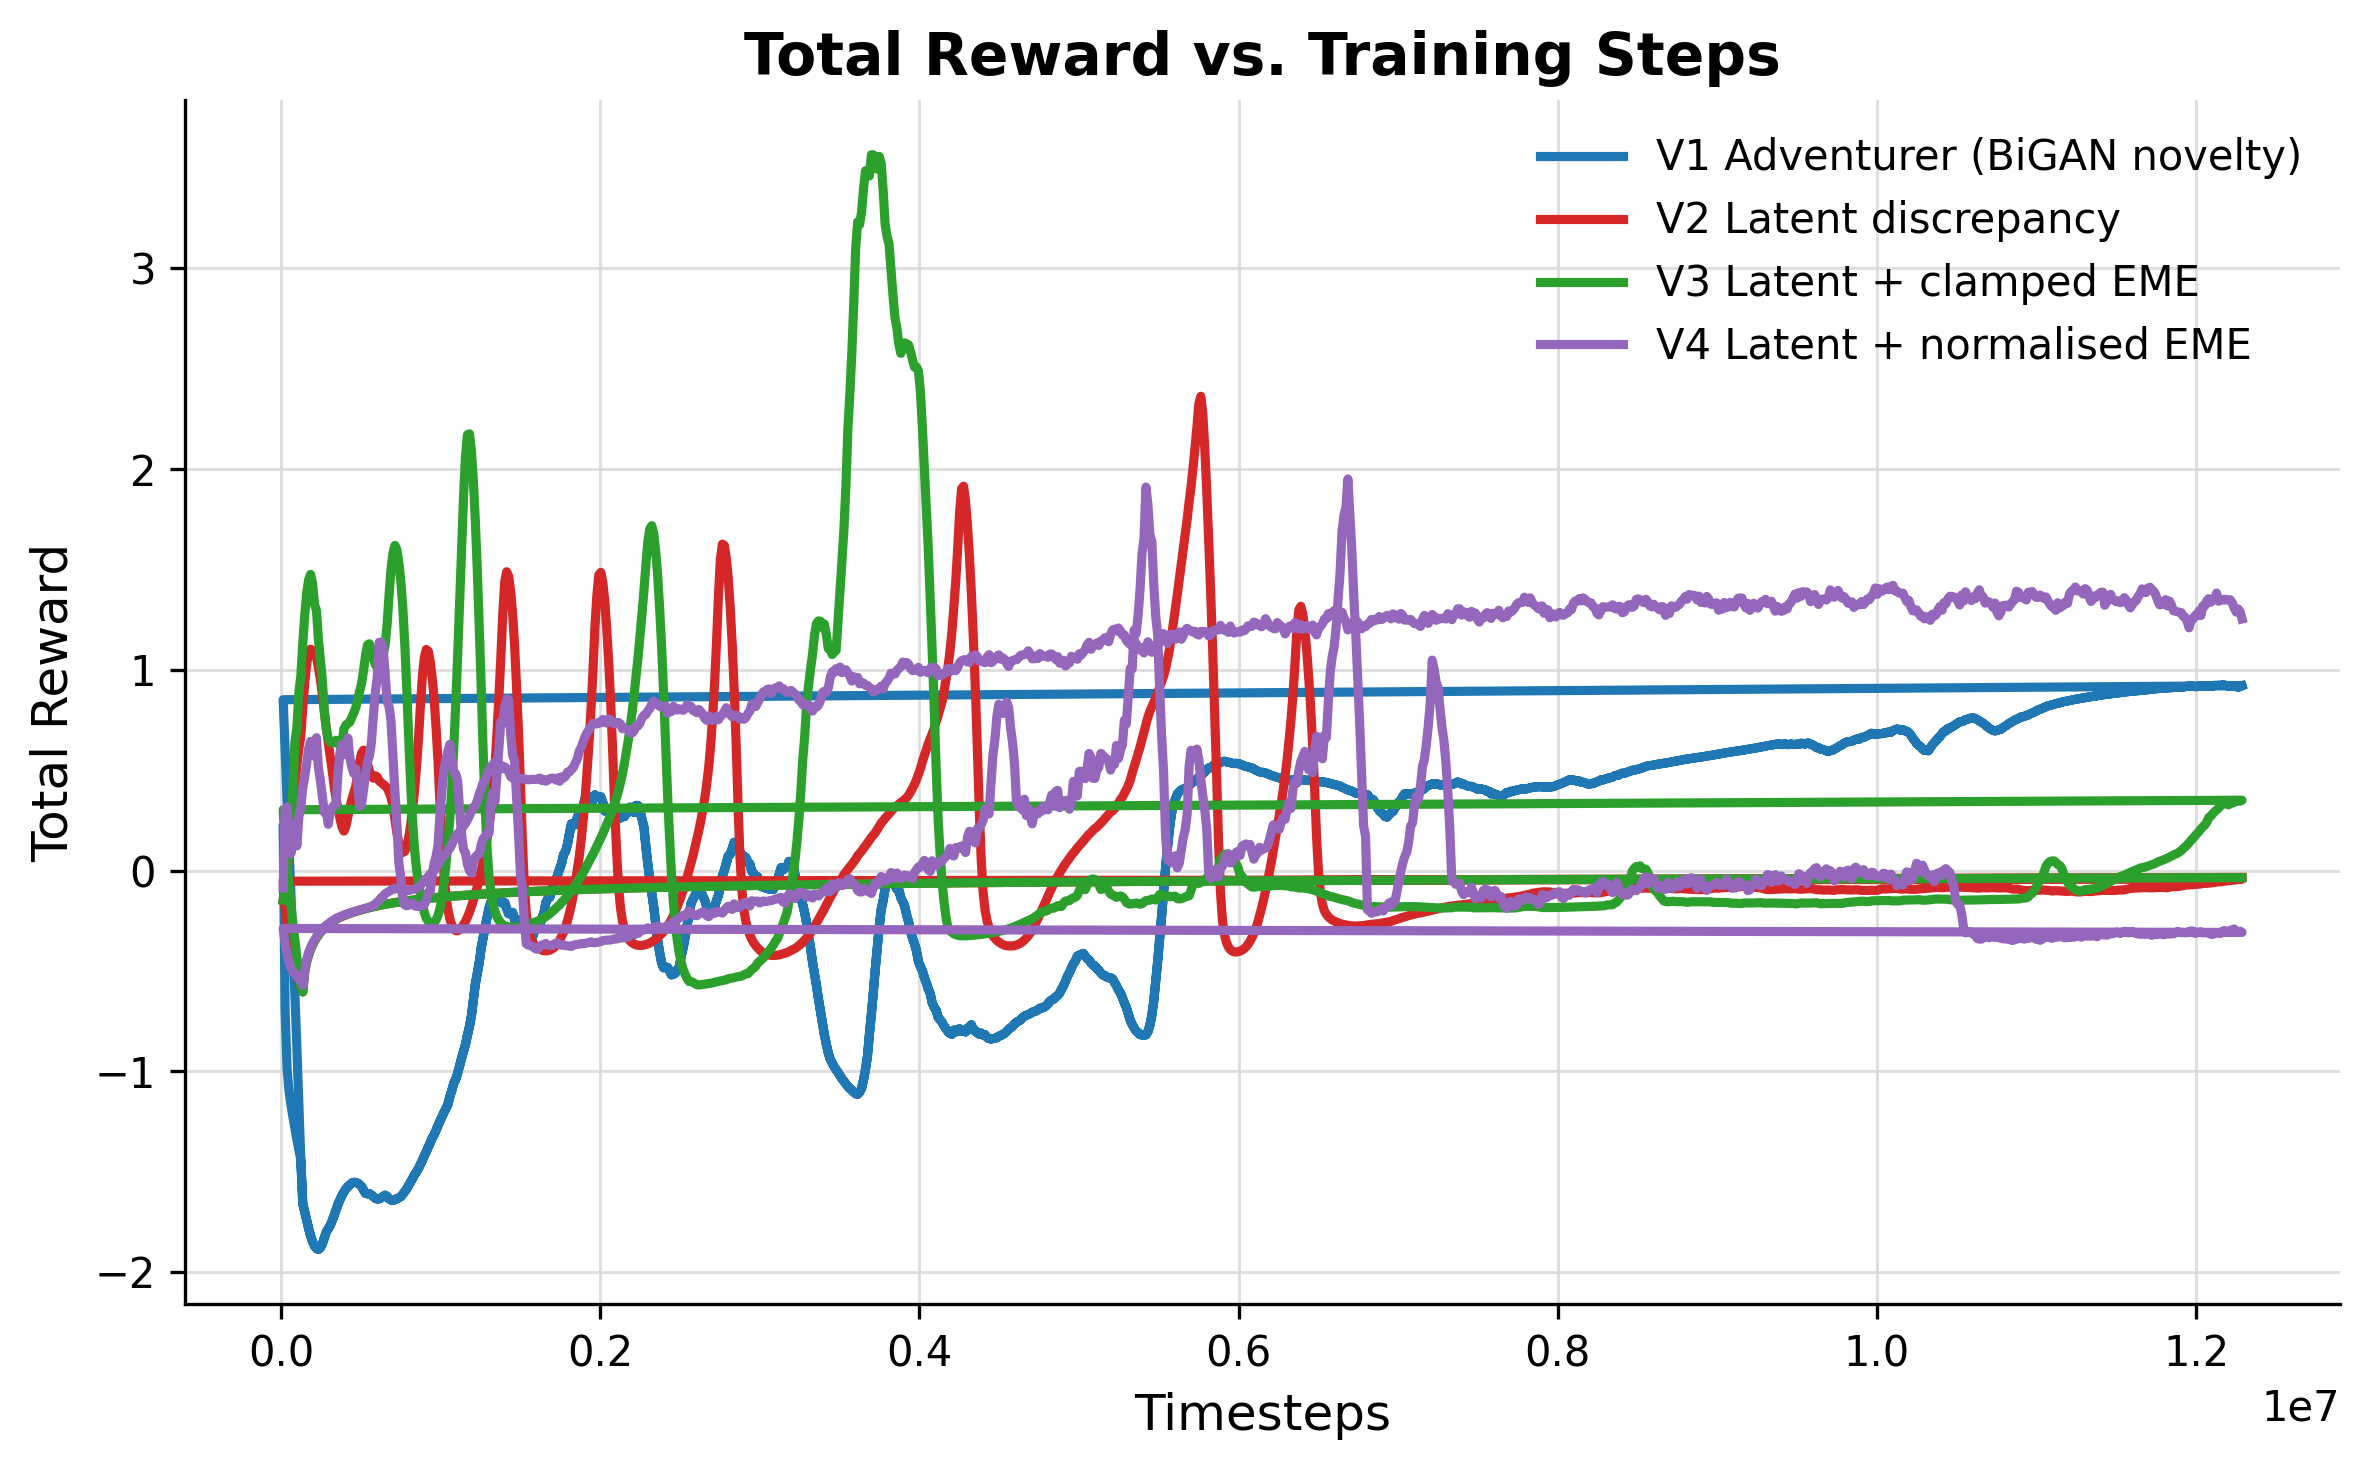

Source data for this figure (header and first rows):
v1_adventurer_(bigan_novelty)_timesteps, v1_adventurer_(bigan_novelty)_score, v1_adventurer_(bigan_novelty)_score_mean, v2_latent_discrepancy_timesteps, v2_latent_discrepancy_score, v2_latent_discrepancy_score_mean, v3_latent_plus_clamped_eme_timesteps, v3_latent_plus_clamped_eme_score, v3_latent_plus_clamped_eme_score_mean, v4_latent_plus_normalised_eme_timesteps, v4_latent_plus_normalised_eme_score, v4_latent_plus_normalised_eme_score_mean
12288, 0.2114, 0.2114, 12288, -0.1476, -0.1476, 12288, -0.1476, -0.1476, 12288, -0.08737, -0.08737
24576, -1.616, -0.7022, 24576, 0.01521, -0.0662, 24576, 0.01521, -0.0662, 24576, 0.6958, 0.3042
36864, -1.558, -0.9874, 36864, 0.1409, 0.002816, 36864, 0.1409, 0.002816, 36864, 0.3409, 0.3164
49152, -1.44, -1.101, 49152, 0.3378, 0.08655, 49152, 0.3378, 0.08655, 49152, -0.2264, 0.1807
61440, -1.439, -1.168, 61440, 0.6709, 0.2034, 61440, 0.6709, 0.2034, 61440, -0.2992, 0.08475
73728, -1.535, -1.229, 73728, 0.9375, 0.3258, 73728, 1.451, 0.4114, 73728, 0.6047, 0.1714
86016, -1.627, -1.286, 86016, 1.087, 0.4346, 86016, 2.02, 0.6412, 86016, 0.5804, 0.2298
98304, -1.722, -1.341, 98304, 1.169, 0.5264, 98304, 1.183, 0.7089, 98304, -0.6259, 0.1229
110592, -1.793, -1.391, 110592, 1.238, 0.6054, 110592, 2.314, 0.8872, 110592, 1.419, 0.2669
122880, -1.884, -1.44, 122880, 1.23, 0.6679, 122880, 1.683, 0.9668, 122880, 0.7429, 0.3145
135168, -1.98, -1.659, 135168, 1.276, 0.8102, 135168, 1.481, 1.13, 135168, 0.8777, 0.411
147456, -2.027, -1.7, 147456, 1.257, 0.9344, 147456, 1.431, 1.271, 147456, 1.262, 0.4676
159744, -1.992, -1.744, 159744, 1.08, 1.028, 159744, 1.241, 1.381, 159744, 1.02, 0.5356
172032, -1.835, -1.783, 172032, 0.906, 1.085, 172032, 1.012, 1.449, 172032, 0.5013, 0.6083
184320, -1.802, -1.82, 184320, 0.8457, 1.103, 184320, 0.9338, 1.475, 184320, 0.05569, 0.6438
196608, -1.838, -1.85, 196608, 0.8646, 1.095, 196608, 0.9982, 1.43, 196608, 0.06846, 0.5902
208896, -1.834, -1.871, 208896, 0.9894, 1.086, 208896, 0.9882, 1.327, 208896, 0.3728, 0.5695
221184, -1.847, -1.883, 221184, 0.926, 1.061, 221184, 0.8713, 1.295, 221184, 0.2978, 0.6618
233472, -1.837, -1.888, 233472, 0.725, 1.01, 233472, 0.8475, 1.149, 233472, -0.0845, 0.5115
245760, -1.8, -1.879, 245760, 0.6434, 0.9513, 245760, 0.674, 1.048, 245760, 0.1067, 0.4479
258048, -1.777, -1.859, 258048, 0.5012, 0.8739, 258048, 0.4651, 0.9463, 258048, 0.06615, 0.3667
270336, -1.74, -1.83, 270336, 0.4341, 0.7915, 270336, -0.1341, 0.7897, 270336, 0.4915, 0.2896
282624, -1.701, -1.801, 282624, 0.2767, 0.7112, 282624, 0.3788, 0.7035, 282624, 1.104, 0.298
294912, -1.663, -1.784, 294912, 0.168, 0.6374, 294912, 0.5311, 0.6554, 294912, -0.1754, 0.2303
307200, -1.639, -1.768, 307200, 0.1433, 0.5672, 307200, 0.7942, 0.6414, 307200, 0.6926, 0.294
319488, -1.605, -1.744, 319488, 0.1831, 0.499, 319488, 0.9421, 0.6358, 319488, 0.262, 0.3134
331776, -1.572, -1.718, 331776, 0.2072, 0.4208, 331776, 1.043, 0.6413, 331776, 0.4938, 0.3255
344064, -1.561, -1.69, 344064, 0.2632, 0.3545, 344064, 0.9476, 0.649, 344064, 0.326, 0.3283
356352, -1.567, -1.663, 356352, 0.2381, 0.3058, 356352, 0.6814, 0.6324, 356352, 1.54, 0.4907
368640, -1.569, -1.639, 368640, 0.1611, 0.2576, 368640, 0.5413, 0.6191, 368640, 1.078, 0.5878
380928, -1.572, -1.619, 380928, 0.09509, 0.217, 380928, 0.6113, 0.6337, 380928, 0.4719, 0.6284
393216, -1.559, -1.601, 393216, 0.2264, 0.1962, 393216, 0.5876, 0.7059, 393216, 0.4131, 0.6205
405504, -1.55, -1.586, 405504, 0.5224, 0.2208, 405504, 0.5706, 0.7251, 405504, 0.6722, 0.5774
417792, -1.554, -1.575, 417792, 0.6368, 0.2677, 417792, 0.6099, 0.7329, 417792, 0.6472, 0.6596
430080, -1.552, -1.566, 430080, 0.6001, 0.3134, 430080, 0.8597, 0.7395, 430080, -0.2878, 0.5616
442368, -1.514, -1.557, 442368, 0.5737, 0.3524, 442368, 1.182, 0.7635, 442368, -0.1943, 0.516
454656, -1.534, -1.553, 454656, 0.544, 0.3861, 454656, 1.257, 0.7848, 454656, 0.1733, 0.4839
466944, -1.569, -1.554, 466944, 0.5894, 0.4187, 466944, 1.197, 0.8098, 466944, 0.5563, 0.5069
479232, -1.605, -1.558, 479232, 0.839, 0.4788, 479232, 1.09, 0.8507, 479232, 0.7261, 0.4256
491520, -1.637, -1.564, 491520, 0.773, 0.54, 491520, 0.9498, 0.8915, 491520, 0.01731, 0.3195
503808, -1.667, -1.574, 503808, 0.5456, 0.585, 503808, 1.027, 0.9331, 503808, 0.5786, 0.3302
516096, -1.739, -1.592, 516096, 0.3763, 0.6, 516096, 1.206, 0.9949, 516096, 1.128, 0.4017
528384, -1.712, -1.608, 528384, 0.2689, 0.5747, 528384, 1.336, 1.071, 528384, 1.439, 0.4784
540672, -1.579, -1.611, 540672, 0.2049, 0.5315, 540672, 1.134, 1.124, 540672, 1.264, 0.5401
552960, -1.543, -1.61, 552960, 0.2549, 0.497, 552960, 0.9162, 1.13, 552960, 0.02029, 0.5709
565248, -1.578, -1.616, 565248, 0.3031, 0.4699, 565248, 0.8679, 1.098, 565248, 0.4622, 0.6365
577536, -1.621, -1.625, 577536, 0.4445, 0.46, 577536, 0.8863, 1.061, 577536, 1.508, 0.77
589824, -1.651, -1.633, 589824, 0.7086, 0.4719, 589824, 0.8374, 1.025, 589824, 1.723, 0.8867
602112, -1.637, -1.636, 602112, 0.7727, 0.4653, 602112, 0.9659, 1.013, 602112, 1.485, 0.9626
614400, -1.626, -1.635, 614400, 0.5843, 0.4464, 614400, 1.129, 1.031, 614400, 1.76, 1.137
626688, -1.624, -1.631, 626688, 0.4586, 0.4377, 626688, 1.253, 1.053, 626688, 0.5849, 1.137
638976, -1.661, -1.623, 638976, 0.2931, 0.4294, 638976, 1.398, 1.072, 638976, 0.7927, 1.104
651264, -1.654, -1.617, 651264, 0.1976, 0.4222, 651264, 1.84, 1.123, 651264, 0.2272, 0.9827
663552, -1.645, -1.624, 663552, 0.09988, 0.4117, 663552, 2.134, 1.223, 663552, -0.1576, 0.8406
675840, -1.657, -1.635, 675840, 0.05035, 0.3913, 675840, 2.389, 1.37, 675840, -0.2061, 0.8179
688128, -1.639, -1.641, 688128, 0.03237, 0.3642, 688128, 2.166, 1.5, 688128, -0.2474, 0.747
700416, -1.642, -1.644, 700416, 0.02814, 0.3226, 700416, 1.702, 1.581, 700416, -0.25, 0.5712
712704, -1.613, -1.64, 712704, 0.03738, 0.2554, 712704, 1.219, 1.619, 712704, -0.04919, 0.3939
724992, -1.583, -1.634, 724992, 0.07699, 0.1859, 724992, 0.7594, 1.599, 724992, -0.1425, 0.2312
737280, -1.586, -1.63, 737280, 0.09208, 0.1367, 737280, 0.4929, 1.535, 737280, -0.1679, 0.0384
... 1,940 more rows
